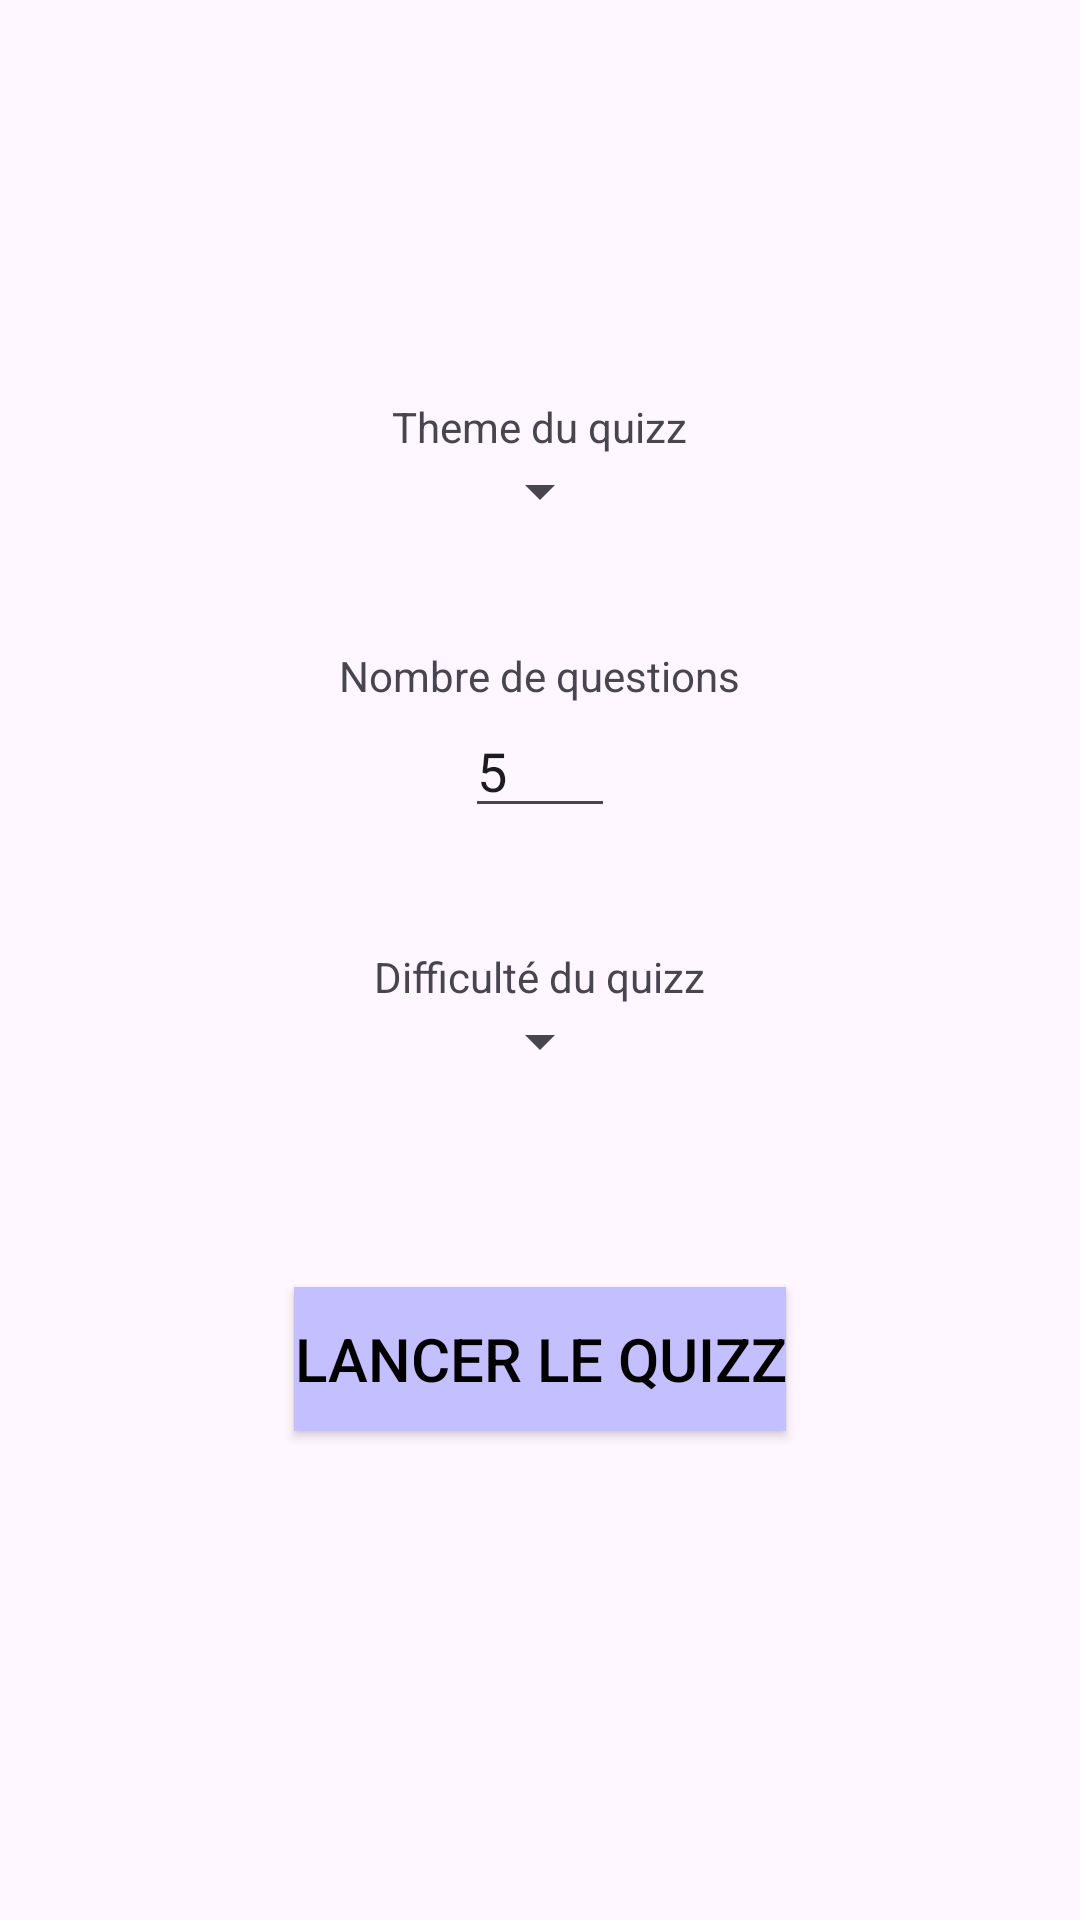

Reconstruct the res/layout file that produces this screen, plus the resources it refers to.
<!-- AndroidManifest.xml: application theme Theme.Concocte -->
<!-- res/layout/fragment_form_quizz.xml -->
<?xml version="1.0" encoding="utf-8"?>
<androidx.constraintlayout.widget.ConstraintLayout xmlns:android="http://schemas.android.com/apk/res/android"
    xmlns:app="http://schemas.android.com/apk/res-auto"
    xmlns:tools="http://schemas.android.com/tools"
    android:layout_width="match_parent"
    android:layout_height="match_parent">

    <LinearLayout
        android:id="@+id/formquizz_body"
        android:layout_width="match_parent"
        android:layout_height="match_parent"
        android:backgroundTint="#C4BFFF"
        android:gravity="center"
        android:orientation="vertical">

        <TextView
            android:layout_width="wrap_content"
            android:layout_height="wrap_content"
            android:labelFor="@+id/themespinner"
            android:text="Theme du quizz" />

        <Spinner
            android:id="@+id/themespinner"
            android:layout_width="wrap_content"
            android:layout_height="wrap_content"
            android:layout_marginBottom="40dp"/>

        <TextView
            android:layout_width="wrap_content"
            android:layout_height="wrap_content"
            android:labelFor="@+id/count"
            android:text="Nombre de questions" />

        <EditText
            android:id="@+id/count"
            android:layout_width="50dp"
            android:layout_height="wrap_content"
            android:inputType="number"
            android:layout_marginBottom="40dp"
            android:text="5"/>

        <TextView
            android:layout_width="wrap_content"
            android:layout_height="wrap_content"
            android:labelFor="@+id/difficultyspinner"
            android:text="Difficulté du quizz" />

        <Spinner
            android:id="@+id/difficultyspinner"
            android:layout_width="wrap_content"
            android:layout_height="wrap_content"
            android:layout_marginBottom="40dp" />

        <Button
            android:id="@+id/playquizz"
            android:layout_width="wrap_content"
            android:layout_height="wrap_content"
            android:layout_margin="30dp"
            android:background="@color/light_violet"
            android:text="Lancer le quizz"
            android:textColor="@color/black"
            android:textSize="60px"/>

    </LinearLayout>

</androidx.constraintlayout.widget.ConstraintLayout>
<!-- resources referenced by this layout -->
<resources>
  <color name="black">#FF000000</color>
  <color name="light_violet">#C4BFFF</color>
  <style name="Theme.Concocte" parent="Base.Theme.Concocte" />
  <style name="Base.Theme.Concocte" parent="Theme.Material3.DayNight.NoActionBar">
          
          <item name="colorPrimary">@color/light_violet</item>
          <item name="colorSecondary">@color/white</item>
          <item name="colorTertiary">@color/white</item>
          <item name="colorError">@color/light_red</item>
      </style>
  <color name="white">#f5f5f5</color>
  <color name="light_red">#ffeaea</color>
</resources>
